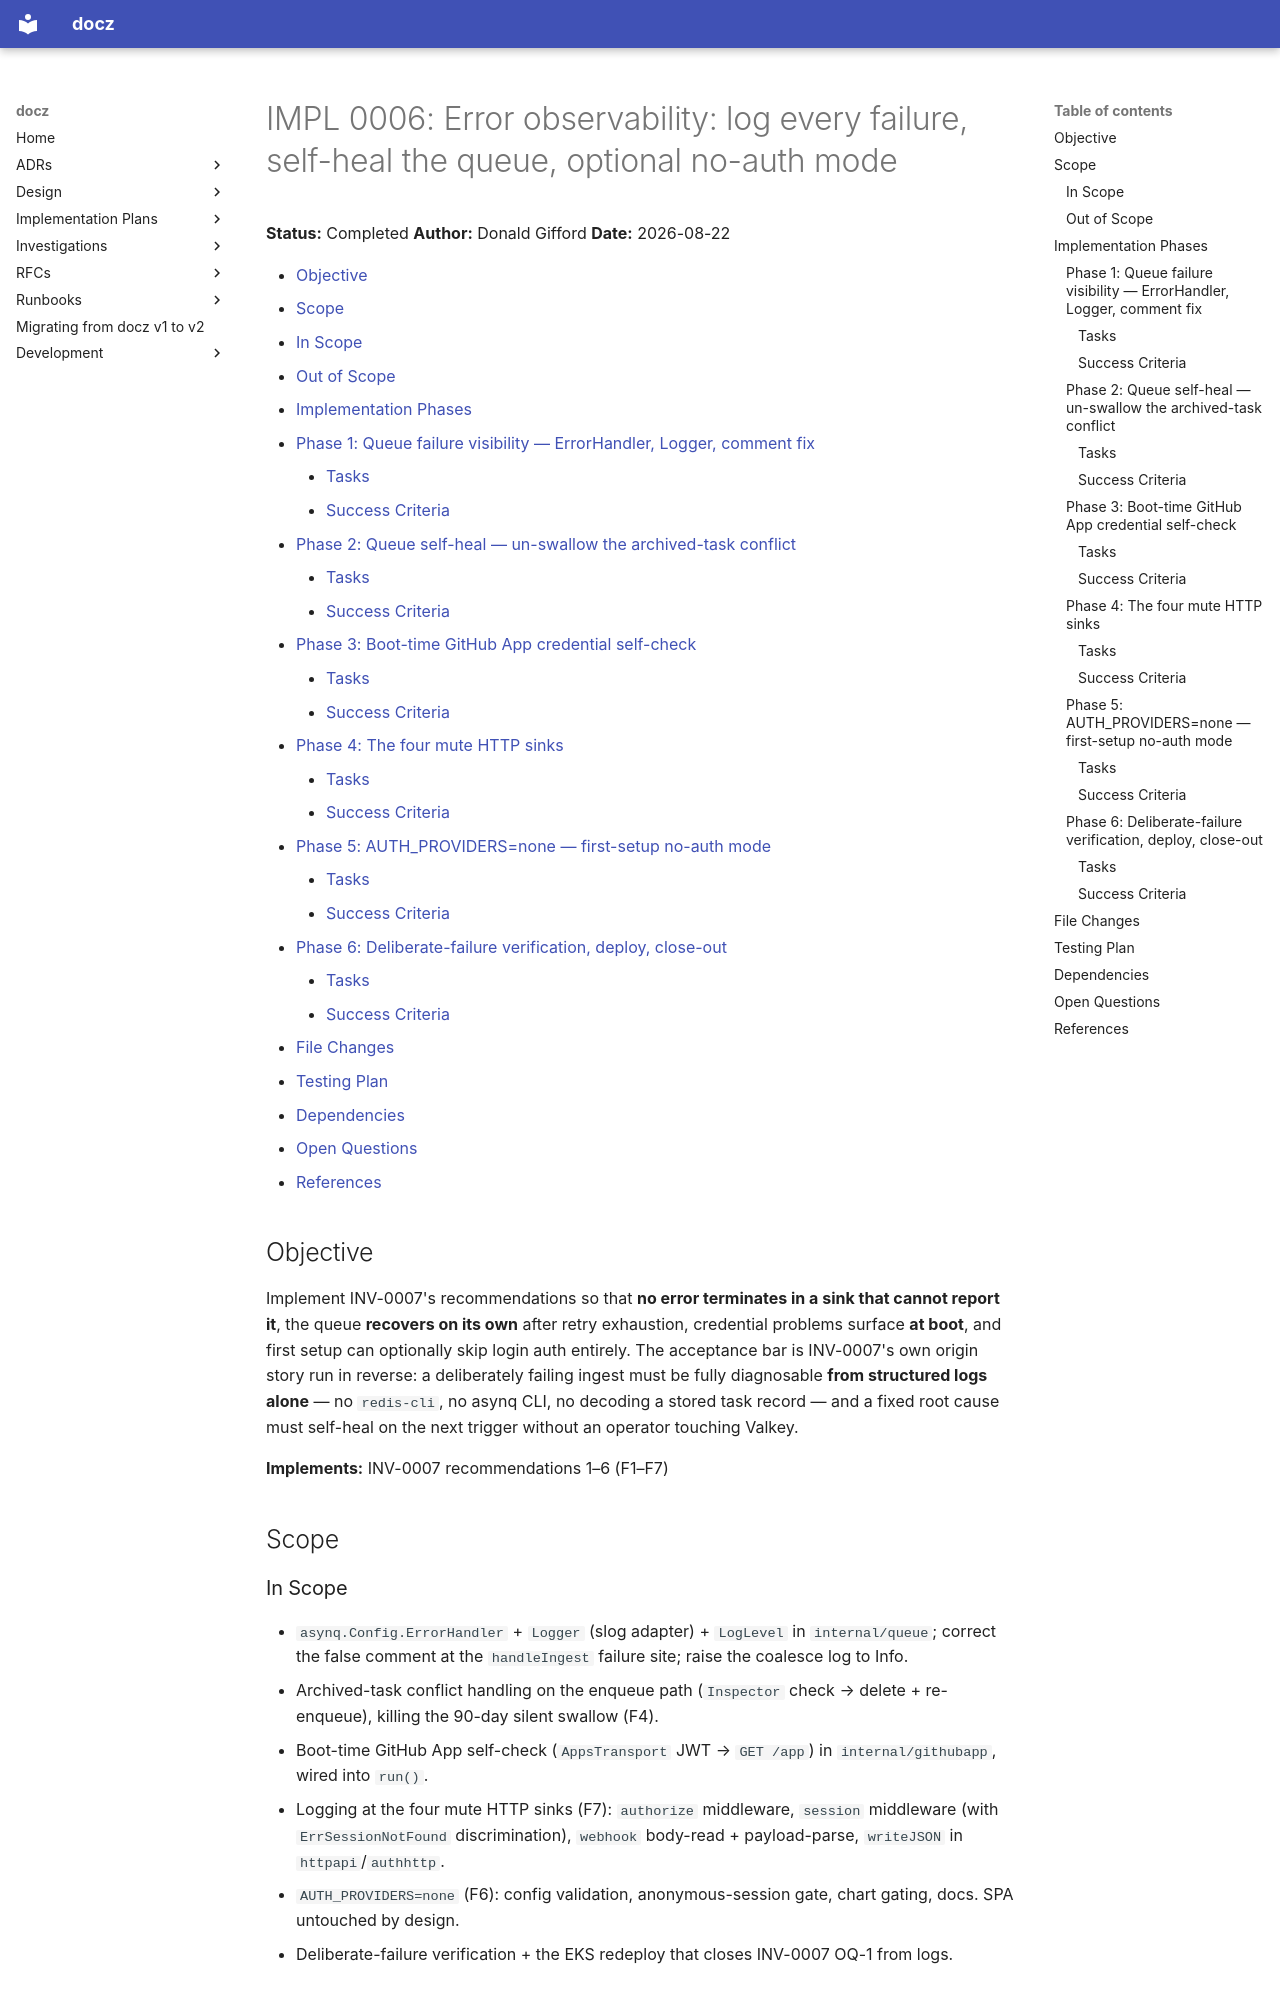

repository: donaldgifford/docz · page: archive/api/impl/0006-error-observability-log-every-failure-self-heal-the-queue/index.html · generator: mkdocs

---
id: IMPL-0006
title: "Error observability: log every failure, self-heal the queue, optional no-auth mode"
status: Completed
author: Donald Gifford
created: 2026-08-22
---
<!-- markdownlint-disable-file MD025 MD041 -->

# IMPL 0006: Error observability: log every failure, self-heal the queue, optional no-auth mode

**Status:** Completed
**Author:** Donald Gifford
**Date:** 2026-08-22

<!--toc:start-->
- [Objective](#objective)
- [Scope](#scope)
  - [In Scope](#in-scope)
  - [Out of Scope](#out-of-scope)
- [Implementation Phases](#implementation-phases)
  - [Phase 1: Queue failure visibility — ErrorHandler, Logger, comment fix](#phase-1-queue-failure-visibility--errorhandler-logger-comment-fix)
    - [Tasks](#tasks)
    - [Success Criteria](#success-criteria)
  - [Phase 2: Queue self-heal — un-swallow the archived-task conflict](#phase-2-queue-self-heal--un-swallow-the-archived-task-conflict)
    - [Tasks](#tasks-1)
    - [Success Criteria](#success-criteria-1)
  - [Phase 3: Boot-time GitHub App credential self-check](#phase-3-boot-time-github-app-credential-self-check)
    - [Tasks](#tasks-2)
    - [Success Criteria](#success-criteria-2)
  - [Phase 4: The four mute HTTP sinks](#phase-4-the-four-mute-http-sinks)
    - [Tasks](#tasks-3)
    - [Success Criteria](#success-criteria-3)
  - [Phase 5: AUTH_PROVIDERS=none — first-setup no-auth mode](#phase-5-authprovidersnone--first-setup-no-auth-mode)
    - [Tasks](#tasks-4)
    - [Success Criteria](#success-criteria-4)
  - [Phase 6: Deliberate-failure verification, deploy, close-out](#phase-6-deliberate-failure-verification-deploy-close-out)
    - [Tasks](#tasks-5)
    - [Success Criteria](#success-criteria-5)
- [File Changes](#file-changes)
- [Testing Plan](#testing-plan)
- [Dependencies](#dependencies)
- [Open Questions](#open-questions)
- [References](#references)
<!--toc:end-->

## Objective

Implement INV-0007's recommendations so that **no error terminates in a sink
that cannot report it**, the queue **recovers on its own** after retry
exhaustion, credential problems surface **at boot**, and first setup can
optionally skip login auth entirely. The acceptance bar is INV-0007's own
origin story run in reverse: a deliberately failing ingest must be fully
diagnosable **from structured logs alone** — no `redis-cli`, no asynq CLI, no
decoding a stored task record — and a fixed root cause must self-heal on the
next trigger without an operator touching Valkey.

**Implements:** INV-0007 recommendations 1–6 (F1–F7)

## Scope

### In Scope

- `asynq.Config.ErrorHandler` + `Logger` (slog adapter) + `LogLevel` in
  `internal/queue`; correct the false comment at the `handleIngest` failure
  site; raise the coalesce log to Info.
- Archived-task conflict handling on the enqueue path (`Inspector` check →
  delete + re-enqueue), killing the 90-day silent swallow (F4).
- Boot-time GitHub App self-check (`AppsTransport` JWT → `GET /app`) in
  `internal/githubapp`, wired into `run()`.
- Logging at the four mute HTTP sinks (F7): `authorize` middleware, `session`
  middleware (with `ErrSessionNotFound` discrimination), `webhook` body-read +
  payload-parse, `writeJSON` in `httpapi`/`authhttp`.
- `AUTH_PROVIDERS=none` (F6): config validation, anonymous-session gate,
  chart gating, docs. SPA untouched by design.
- Deliberate-failure verification + the EKS redeploy that closes INV-0007
  OQ-1 from logs.

### Out of Scope

- The active-window drop's *mechanical* fix (INV-0007 OQ-5) — this plan makes
  it **visible** (Info log), not impossible; see OQ-6 below.
- Periodic full resync / webhook replay (the standing backstop idea from the
  funnel incidents) — separate feature, separate doc.
- RFC 7807 error envelopes, log sampling, or any log-pipeline work.
- Tailscale/ingress topology changes (handled elsewhere).

## Implementation Phases

### Phase 1: Queue failure visibility — ErrorHandler, Logger, comment fix

The one-change-site fix for F1 + F7.5: every failed attempt logs through
slog, and asynq's internal errors stop bypassing the structured pipeline.
